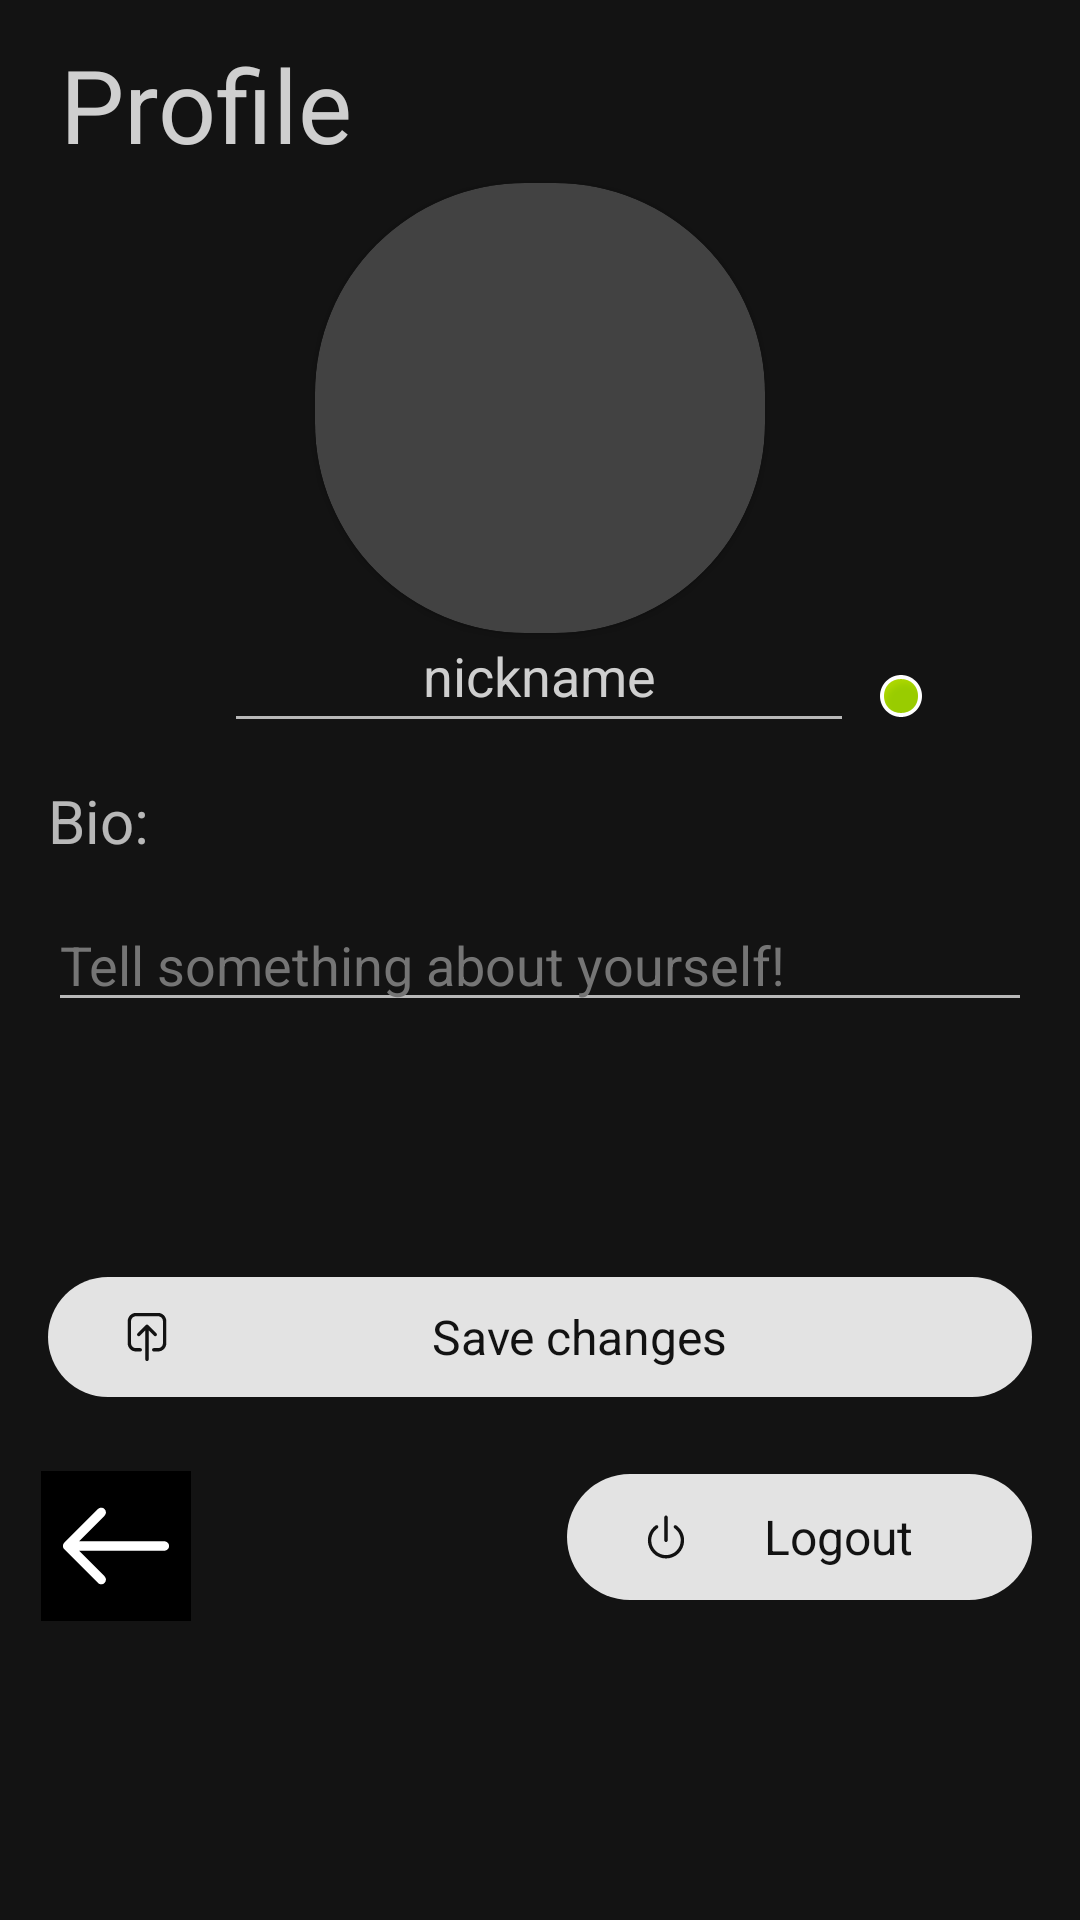

The Android layout XML behind this screen, and the referenced resources:
<!-- AndroidManifest.xml: application theme Theme.Chatter -->
<!-- res/layout/fragment_profile.xml -->
<?xml version="1.0" encoding="utf-8"?>
<androidx.constraintlayout.widget.ConstraintLayout xmlns:android="http://schemas.android.com/apk/res/android"
    xmlns:app="http://schemas.android.com/apk/res-auto"
    xmlns:tools="http://schemas.android.com/tools"
    android:layout_width="match_parent"
    android:layout_height="match_parent"
    android:background="?android:attr/colorBackground"
    android:clickable="true"
    tools:context=".ui.fragments.main.ProfileFragment">

    <TextView
        android:id="@+id/profileTitle"
        android:layout_width="0dp"
        android:layout_height="72dp"
        android:paddingStart="20dp"
        android:paddingTop="12dp"
        android:paddingEnd="20dp"
        android:text="@string/title_profile"
        android:textAlignment="viewStart"
        android:textAppearance="@style/TextAppearance.AppCompat.Large"
        android:textSize="34sp"
        app:layout_constraintBottom_toBottomOf="parent"
        app:layout_constraintEnd_toEndOf="parent"
        app:layout_constraintHorizontal_bias="0.0"
        app:layout_constraintStart_toStartOf="parent"
        app:layout_constraintTop_toTopOf="parent"
        app:layout_constraintVertical_bias="0.0" />

    <TextView
        android:id="@+id/bioTitle"
        android:layout_width="0dp"
        android:layout_height="wrap_content"
        android:layout_marginStart="16dp"
        android:text="@string/bio"
        android:textSize="20sp"
        app:layout_constraintBottom_toTopOf="@+id/bioField"
        app:layout_constraintEnd_toEndOf="parent"
        app:layout_constraintHorizontal_bias="0.05"
        app:layout_constraintStart_toStartOf="parent"
        app:layout_constraintTop_toBottomOf="@+id/nickname" />

    <EditText
        android:id="@+id/bioField"
        android:layout_width="0dp"
        android:layout_height="wrap_content"
        android:layout_marginStart="16dp"
        android:layout_marginEnd="16dp"
        android:ems="10"
        android:gravity="start|top"
        android:hint="@string/bioHint"
        android:importantForAutofill="no"
        android:inputType="textMultiLine"
        android:maxLength="250"
        android:maxLines="15"
        android:textColorHint="#757575"
        app:layout_constraintBottom_toBottomOf="parent"
        app:layout_constraintEnd_toEndOf="parent"
        app:layout_constraintHorizontal_bias="0.487"
        app:layout_constraintStart_toStartOf="parent"
        app:layout_constraintTop_toTopOf="parent" />

    <EditText
        android:id="@+id/nickname"
        android:layout_width="wrap_content"
        android:layout_height="wrap_content"
        android:layout_marginBottom="32dp"
        android:ems="10"
        android:importantForAutofill="no"
        android:inputType="textPersonName"
        android:maxLength="15"
        android:minHeight="48dp"
        android:singleLine="true"
        android:text="nickname"
        android:textAlignment="center"
        app:layout_constraintBottom_toTopOf="@+id/bioField"
        app:layout_constraintEnd_toEndOf="parent"
        app:layout_constraintHorizontal_bias="0.497"
        app:layout_constraintStart_toStartOf="parent"
        app:layout_constraintTop_toTopOf="parent"
        app:layout_constraintVertical_bias="0.91" />

    <com.google.android.material.button.MaterialButton
        android:id="@+id/saveProfileButton"
        style="@style/Widget.Material3.Button"
        android:layout_width="0dp"
        android:layout_height="wrap_content"
        android:layout_marginStart="16dp"
        android:layout_marginEnd="16dp"
        android:text="@string/saveProfile"
        android:textSize="16sp"
        app:icon="@drawable/ic_upload"
        app:layout_constraintBottom_toBottomOf="parent"
        app:layout_constraintEnd_toEndOf="parent"
        app:layout_constraintHorizontal_bias="0.0"
        app:layout_constraintStart_toStartOf="parent"
        app:layout_constraintTop_toBottomOf="@+id/bioField"
        app:layout_constraintVertical_bias="0.322" />

    <com.google.android.material.button.MaterialButton
        android:id="@+id/logoutButton"
        style="@style/Widget.Material3.Button"
        android:layout_width="155dp"
        android:layout_height="50dp"
        android:layout_marginStart="32dp"
        android:layout_marginEnd="16dp"
        android:layout_marginBottom="56dp"
        android:text="@string/logout_button"
        android:textSize="16sp"
        app:icon="@drawable/ic_logout"
        app:layout_constraintBottom_toBottomOf="parent"
        app:layout_constraintEnd_toEndOf="parent"
        app:layout_constraintHorizontal_bias="1.0"
        app:layout_constraintStart_toStartOf="parent"
        app:layout_constraintTop_toBottomOf="@+id/saveProfileButton"
        app:layout_constraintVertical_bias="0.276" />

    <ProgressBar
        android:id="@+id/progressBar"
        style="?android:attr/progressBarStyle"
        android:layout_width="wrap_content"
        android:layout_height="wrap_content"
        android:visibility="gone"
        app:layout_constraintBottom_toBottomOf="parent"
        app:layout_constraintEnd_toEndOf="parent"
        app:layout_constraintHorizontal_bias="0.5"
        app:layout_constraintStart_toStartOf="parent"
        app:layout_constraintTop_toTopOf="parent" />

    <androidx.cardview.widget.CardView
        android:layout_width="wrap_content"
        android:layout_height="wrap_content"
        app:cardCornerRadius="70dp"
        app:layout_constraintBottom_toTopOf="@+id/nickname"
        app:layout_constraintEnd_toEndOf="parent"
        app:layout_constraintStart_toStartOf="parent"
        app:layout_constraintTop_toBottomOf="@id/profileTitle">

        <ImageView
            android:id="@+id/profilePicture"
            android:layout_width="150dp"
            android:layout_height="150dp"
            android:clickable="true"
            android:contentDescription="@string/user_avatar"
            android:focusable="true"
            android:scaleType="centerCrop"
            tools:srcCompat="@drawable/astronaut" />

    </androidx.cardview.widget.CardView>

    <ImageButton
        android:id="@+id/backButton"
        android:layout_width="50dp"
        android:layout_height="50dp"
        android:background="@color/black"
        android:gravity="center"
        android:scaleType="fitCenter"
        app:cornerRadius="40dp"
        app:layout_constraintBottom_toBottomOf="parent"
        app:layout_constraintEnd_toEndOf="parent"
        app:layout_constraintHorizontal_bias="0.044"
        app:layout_constraintStart_toStartOf="parent"
        app:layout_constraintTop_toBottomOf="@+id/saveProfileButton"
        app:layout_constraintVertical_bias="0.173"
        app:srcCompat="@drawable/ic_back"
        />

    <ImageView
        android:id="@+id/presenceIndicator"
        android:layout_width="wrap_content"
        android:layout_height="wrap_content"
        android:src="@android:drawable/presence_online"
        app:layout_constraintBottom_toBottomOf="parent"
        app:layout_constraintEnd_toEndOf="parent"
        app:layout_constraintHorizontal_bias="0.129"
        app:layout_constraintStart_toEndOf="@+id/nickname"
        app:layout_constraintTop_toTopOf="parent"
        app:layout_constraintVertical_bias="0.359" />

    <EditText
        android:id="@+id/editTagsInChatWindow"
        android:layout_width="0dp"
        android:layout_height="wrap_content"
        android:layout_marginStart="16dp"
        android:layout_marginEnd="16dp"
        android:ems="10"
        android:hint="@string/tags_hint"
        android:inputType="textPersonName"
        android:visibility="gone"
        app:layout_constraintBottom_toTopOf="@+id/saveProfileButton"
        app:layout_constraintEnd_toEndOf="parent"
        app:layout_constraintHorizontal_bias="0.5"
        app:layout_constraintStart_toStartOf="parent"
        app:layout_constraintTop_toBottomOf="@+id/bioField" />

</androidx.constraintlayout.widget.ConstraintLayout>
<!-- resources referenced by this layout -->
<resources>
  <color name="black">#FF000000</color>
  <!-- drawable ic_back (drawable) -->
  <vector xmlns:android="http://schemas.android.com/apk/res/android"
      android:width="512dp"
      android:height="512dp"
      android:viewportWidth="512"
      android:viewportHeight="512">
    <path
        android:pathData="M217,129.88c-6.25,-6.25 -16.38,-6.25 -22.63,0L79.61,244.64c-0.39,0.39 -0.76,0.8 -1.11,1.23c-0.11,0.13 -0.2,0.27 -0.31,0.41c-0.21,0.28 -0.42,0.55 -0.62,0.84c-0.14,0.21 -0.26,0.43 -0.39,0.64c-0.14,0.23 -0.28,0.46 -0.41,0.7c-0.13,0.24 -0.24,0.48 -0.35,0.73c-0.11,0.23 -0.22,0.45 -0.32,0.68c-0.11,0.26 -0.19,0.52 -0.28,0.78c-0.08,0.23 -0.17,0.46 -0.24,0.69c-0.09,0.29 -0.15,0.58 -0.22,0.86c-0.05,0.22 -0.11,0.43 -0.16,0.65c-0.08,0.38 -0.13,0.76 -0.17,1.14c-0.02,0.14 -0.04,0.27 -0.06,0.41c-0.11,1.07 -0.11,2.15 0,3.22c0.01,0.06 0.02,0.12 0.03,0.18c0.05,0.46 0.12,0.92 0.21,1.37c0.03,0.13 0.07,0.26 0.1,0.39c0.09,0.38 0.18,0.76 0.29,1.13c0.04,0.13 0.09,0.26 0.14,0.4c0.12,0.36 0.25,0.73 0.4,1.09c0.05,0.11 0.1,0.21 0.15,0.32c0.17,0.37 0.34,0.74 0.53,1.1c0.04,0.07 0.09,0.14 0.13,0.21c0.21,0.38 0.44,0.76 0.68,1.13c0.02,0.03 0.04,0.06 0.06,0.09c0.55,0.81 1.18,1.58 1.89,2.29l114.81,114.81c3.12,3.12 7.22,4.69 11.31,4.69s8.19,-1.56 11.31,-4.69c6.25,-6.25 6.25,-16.38 0,-22.63l-87.5,-87.5h291.62c8.84,0 16,-7.16 16,-16s-7.16,-16 -16,-16H129.51L217,152.5C223.25,146.26 223.25,136.13 217,129.88z"
        android:fillColor="#FFFFFF"/>
  </vector>
  <!-- drawable ic_logout (drawable) -->
  <vector xmlns:android="http://schemas.android.com/apk/res/android"
      android:width="512dp"
      android:height="512dp"
      android:viewportWidth="512"
      android:viewportHeight="512">
    <path
        android:pathData="M427.87,287.73c0,-56.28 -27.62,-109.08 -73.89,-141.23c-7.25,-5.04 -17.23,-3.25 -22.27,4.01c-5.04,7.26 -3.25,17.23 4.01,22.27c37.66,26.17 60.15,69.14 60.15,114.95c0,77.12 -62.75,139.87 -139.87,139.87s-139.87,-62.75 -139.87,-139.87c0,-45.81 22.49,-88.78 60.15,-114.95c7.26,-5.04 9.05,-15.01 4.01,-22.27c-5.04,-7.26 -15.02,-9.05 -22.27,-4.01c-46.27,32.15 -73.89,84.95 -73.89,141.23c0,94.77 77.1,171.87 171.87,171.87S427.87,382.5 427.87,287.73z"
        android:fillColor="#FFFFFF"/>
    <path
        android:pathData="M272,287.73V68.4c0,-8.84 -7.16,-16 -16,-16s-16,7.16 -16,16v219.33c0,8.84 7.16,16 16,16S272,296.57 272,287.73z"
        android:fillColor="#FFFFFF"/>
  </vector>
  <!-- drawable ic_upload: vector/xml drawable (drawable, 2043 chars, omitted) -->
  <string name="bio">Bio:</string>
  <string name="bioHint">Tell something about yourself!</string>
  <string name="logout_button">Logout</string>
  <string name="saveProfile">Save changes</string>
  <string name="tags_hint">Tags separated by commas (can be left blank)</string>
  <string name="title_profile">Profile</string>
  <string name="user_avatar">User avatar</string>
  <style name="Theme.Chatter" parent="Theme.MaterialComponents.NoActionBar">
          
          <item name="colorPrimary">#E3E3E3</item>
          <item name="colorOnPrimary">#121212</item>
          
          <item name="android:statusBarColor" tools:targetApi="l">?attr/background</item>
          
          <item name="android:colorBackground">#131313</item>
          <item name="android:textColorPrimary">#CFCFCF</item>
          <item name="textAppearanceButton">@style/ShapeAppearance.Material3.MediumComponent</item>
          <item name="materialButtonStyle">@style/Widget.Material3.Button</item>
      </style>
</resources>
